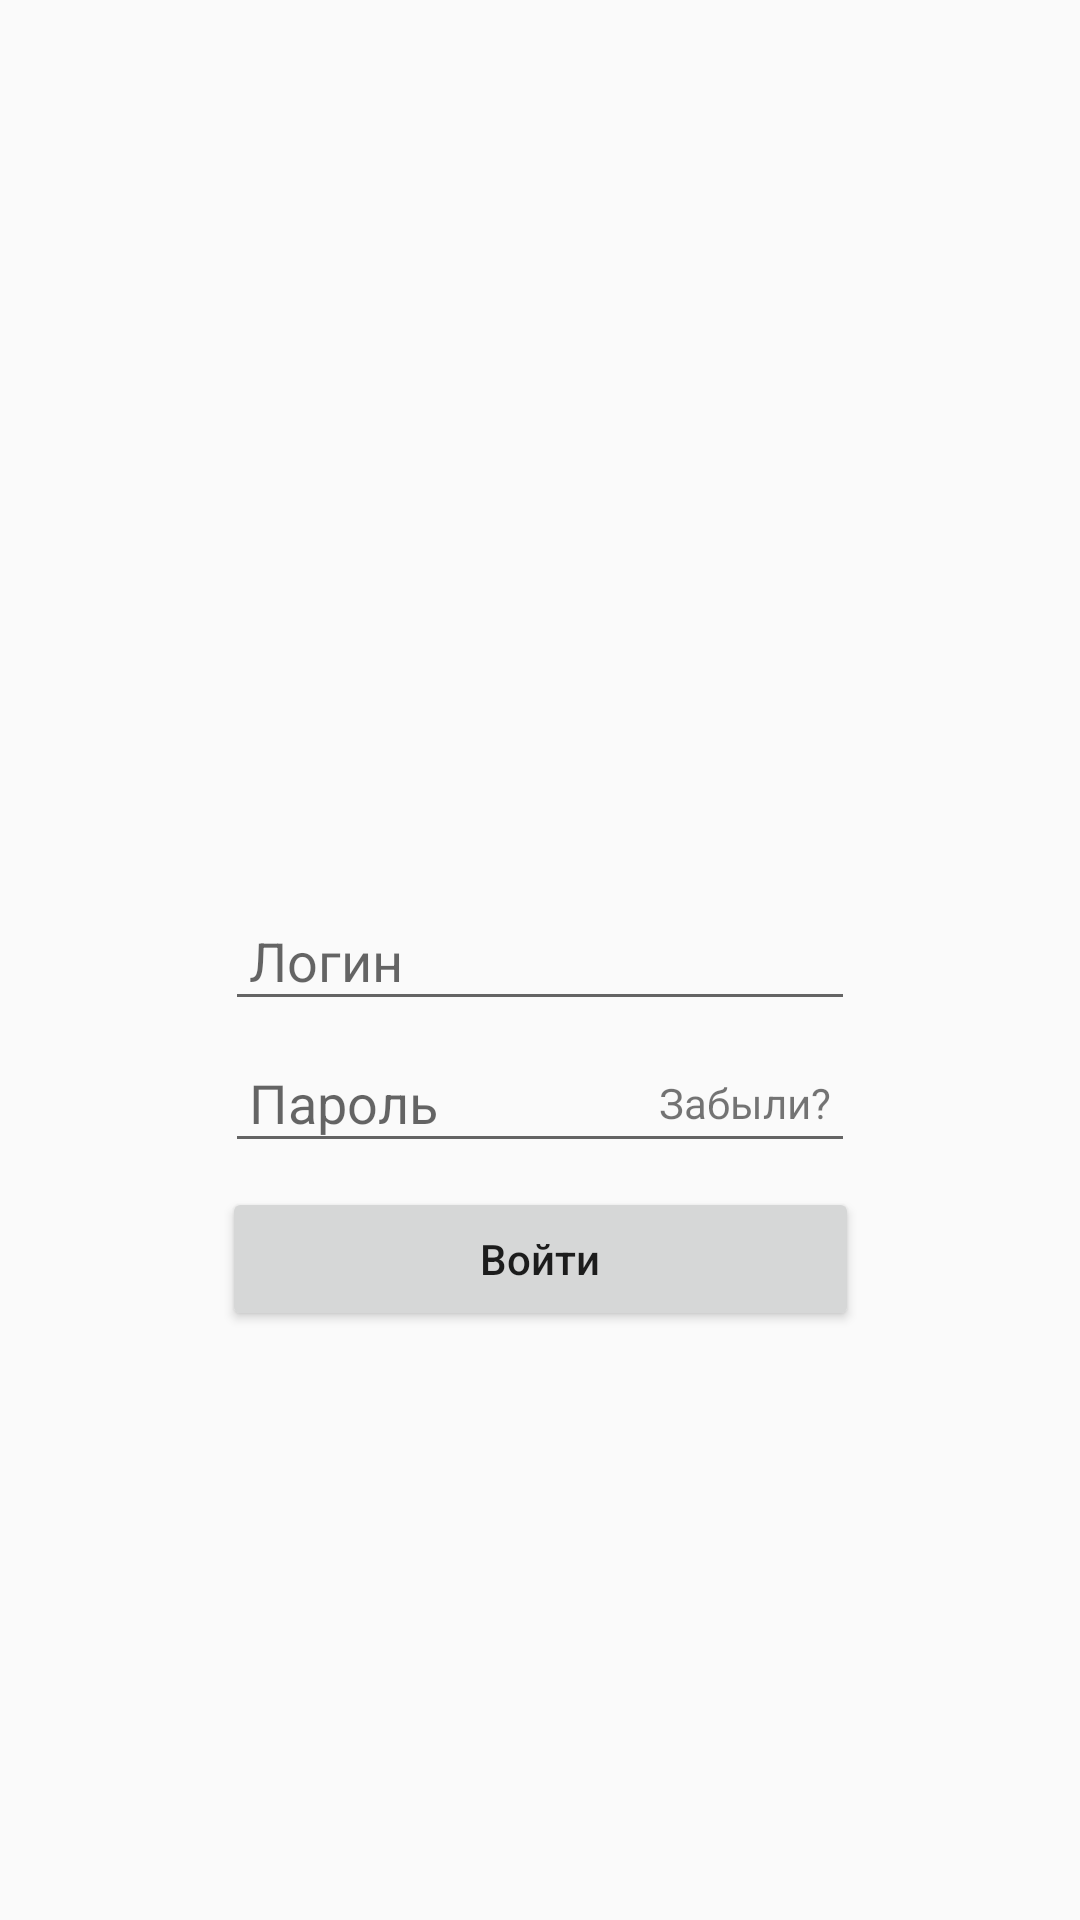

Here is an Android app screen rendered from its layout file. Give the layout XML and the strings, colors and styles it references.
<!-- AndroidManifest.xml: application theme AppTheme -->
<!-- res/layout/activity_main.xml -->
<?xml version="1.0" encoding="utf-8"?>
<android.support.constraint.ConstraintLayout xmlns:android="http://schemas.android.com/apk/res/android"
    xmlns:app="http://schemas.android.com/apk/res-auto"
    xmlns:tools="http://schemas.android.com/tools"
    android:layout_width="match_parent"
    android:layout_height="match_parent"
    tools:context=".LoginActivity"
    tools:layout_editor_absoluteY="25dp">

    <EditText
        android:id="@+id/login_edit_text"
        android:layout_width="wrap_content"
        android:layout_height="wrap_content"
        android:ems="10"
        android:hint="@string/login"
        android:padding="8dp"
        android:inputType="textPersonName"
        app:layout_constraintBottom_toBottomOf="parent"
        app:layout_constraintEnd_toEndOf="parent"
        app:layout_constraintStart_toStartOf="parent"
        app:layout_constraintTop_toTopOf="parent" />

    <EditText
        android:id="@+id/password_edit_text"
        android:layout_width="wrap_content"
        android:layout_height="wrap_content"
        android:layout_marginTop="7dp"
        android:ems="10"
        android:hint="@string/password"
        android:padding="8dp"
        android:inputType="textPassword"
        app:layout_constraintStart_toStartOf="@+id/login_edit_text"
        app:layout_constraintTop_toBottomOf="@+id/login_edit_text" />

    <TextView
        android:id="@+id/forget_text_view"
        android:layout_width="wrap_content"
        android:layout_height="wrap_content"
        android:layout_margin="8dp"
        android:layout_marginTop="8dp"
        android:text="@string/forget"
        app:layout_constraintBottom_toBottomOf="@+id/password_edit_text"
        app:layout_constraintEnd_toEndOf="@+id/password_edit_text"
        app:layout_constraintTop_toTopOf="@+id/password_edit_text" />

    <Button
        android:id="@+id/enter_button"
        android:layout_width="wrap_content"
        android:layout_height="wrap_content"
        android:layout_marginTop="8dp"
        android:ems="13"
        android:text="@string/enter"
        android:textAllCaps="false"
        app:layout_constraintEnd_toEndOf="parent"
        app:layout_constraintStart_toStartOf="parent"
        app:layout_constraintTop_toBottomOf="@+id/password_edit_text" />
</android.support.constraint.ConstraintLayout>
<!-- resources referenced by this layout -->
<resources>
  <string name="enter">Войти</string>
  <string name="forget">Забыли?</string>
  <string name="login">Логин</string>
  <string name="password">Пароль</string>
  <style name="AppTheme" parent="Theme.AppCompat.Light.NoActionBar">
          
          <item name="colorPrimary">@color/colorPrimary</item>
          <item name="colorPrimaryDark">@color/colorPrimaryDark</item>
          <item name="colorAccent">@color/colorAccent</item>
      </style>
  <color name="colorPrimary">#3F51B5</color>
  <color name="colorPrimaryDark">#303F9F</color>
  <color name="colorAccent">#FF4081</color>
</resources>
